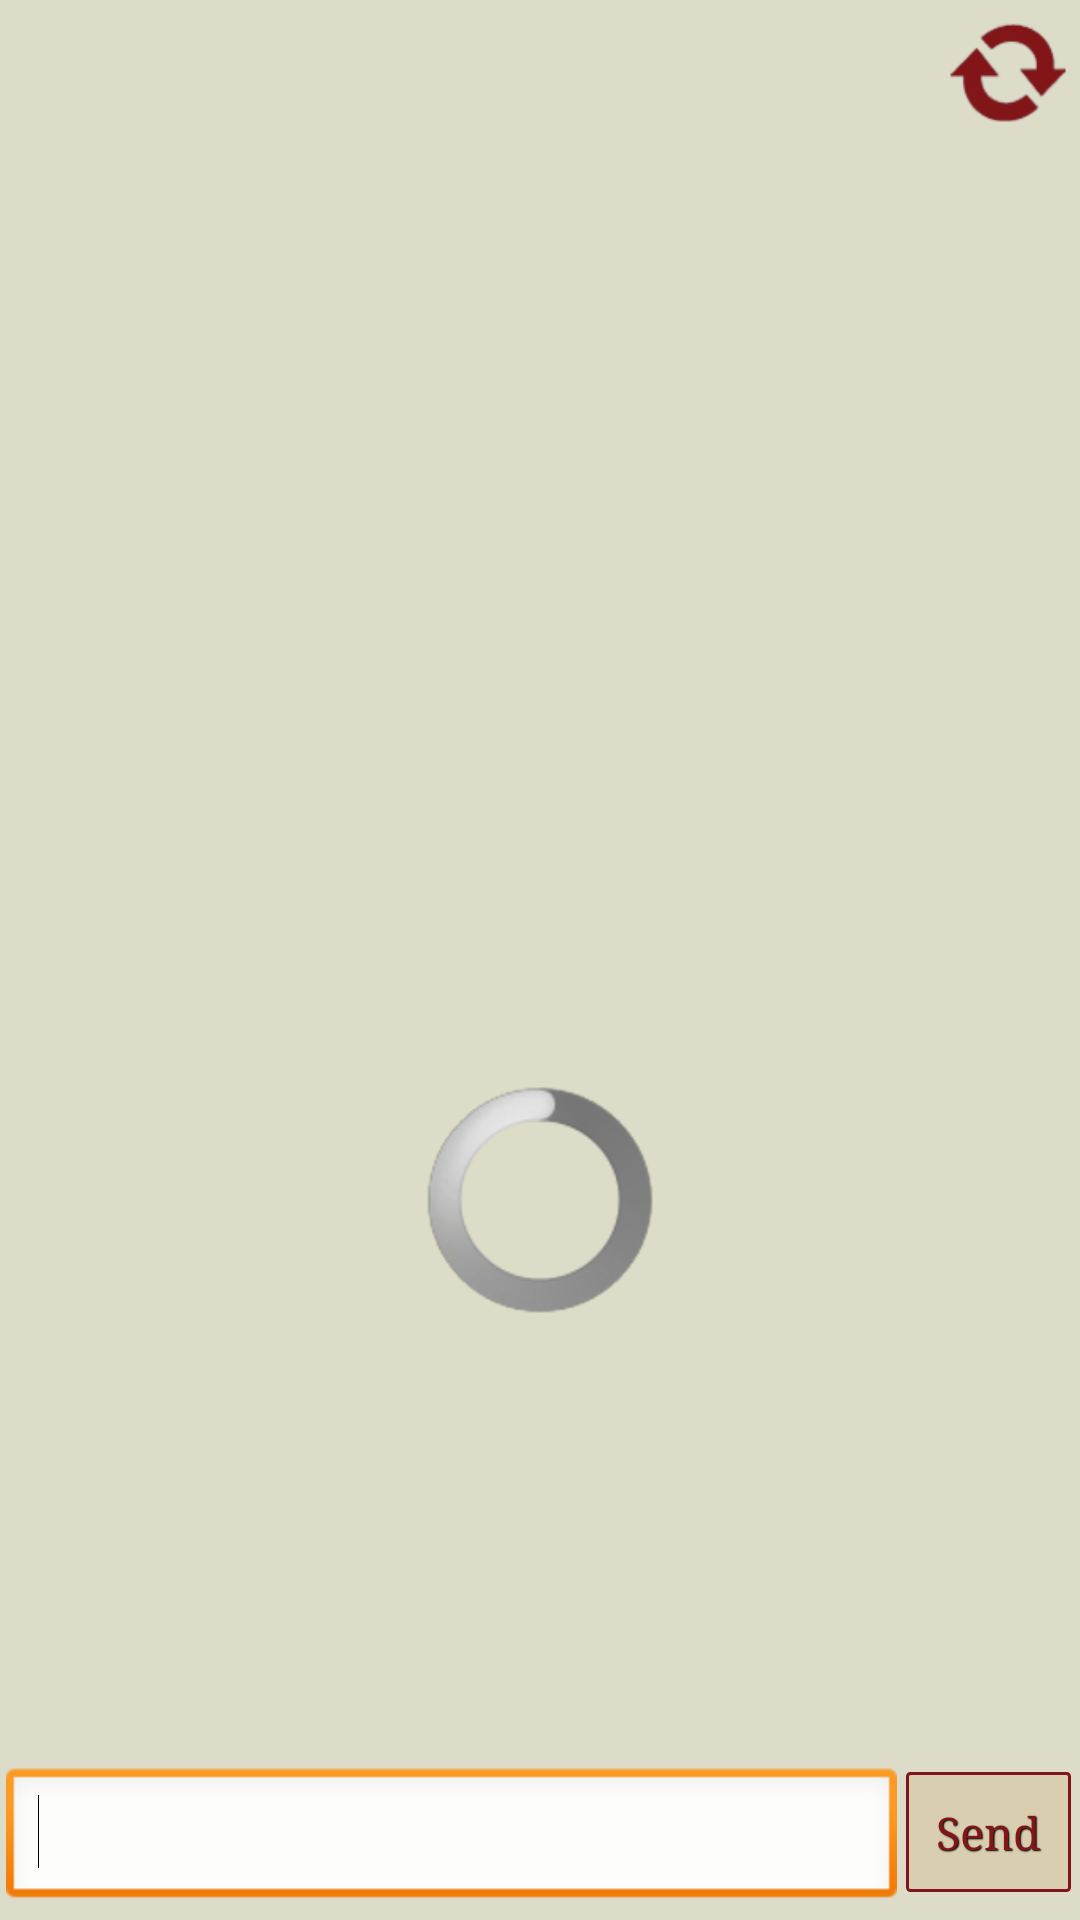

This screen was rendered from an Android layout file. Write that file and the resources it references.
<!-- AndroidManifest.xml: application theme AppTheme -->
<!-- res/layout/order_comments_activity.xml -->
<?xml version="1.0" encoding="utf-8"?>

<RelativeLayout xmlns:android="http://schemas.android.com/apk/res/android"
    android:layout_width="match_parent"
    android:layout_height="match_parent"
    android:background="#DCDCC8"
    android:gravity="center" >

    <RelativeLayout
        android:id="@+id/linearlistviewComments"
        android:layout_width="match_parent"
        android:layout_height="match_parent"
        android:layout_above="@+id/lin"
        android:layout_alignParentLeft="true"
        android:layout_alignParentTop="true" >

        <ListView
            android:id="@+id/listViewComments"
            android:layout_width="match_parent"
            android:layout_height="match_parent" >
        </ListView>
    </RelativeLayout>

    <LinearLayout
        android:id="@+id/lin"
        android:layout_width="match_parent"
        android:layout_height="wrap_content"
        android:layout_alignParentBottom="true"
        android:layout_alignParentLeft="true"
        android:ems="10"
        android:lines="3" >

        <EditText
            android:id="@+id/etSendComment"
            android:layout_width="wrap_content"
            android:layout_height="wrap_content"
            android:layout_marginBottom="3dp"
            android:layout_marginLeft="2dp"
            android:layout_marginTop="1dp"
            android:layout_weight="1" >

            <requestFocus />
        </EditText>

        <Button
            android:id="@+id/btnSendComment"
            style="@style/btnStyleBreakerBay"
            android:layout_width="wrap_content"
            android:layout_height="wrap_content"
            android:layout_marginLeft="3dp"
            android:layout_marginRight="3dp"
            android:text="Send" />

    </LinearLayout>

    <ImageView
        android:id="@+id/imgRetryLoadComment"
        android:layout_width="wrap_content"
        android:layout_height="wrap_content"
        android:layout_alignParentRight="true"
        android:layout_alignParentTop="true"
        android:adjustViewBounds="true"
        android:maxHeight="48dp"
        android:maxWidth="48dp"
        android:src="@drawable/refresh90" />

    <ProgressBar
        android:id="@+id/progressBarLoadComments"
        android:layout_width="wrap_content"
        android:layout_height="wrap_content"
        android:layout_alignParentRight="true"
        android:layout_alignParentTop="true"
        android:visibility="gone" />

    <ProgressBar
        android:id="@+id/ProgressBarLoadAllComments"
        style="?android:attr/progressBarStyleLarge"
        android:layout_width="wrap_content"
        android:layout_height="wrap_content"
        android:layout_above="@+id/lin"
        android:layout_alignWithParentIfMissing="false"
        android:layout_centerHorizontal="true"
        android:layout_centerInParent="false"
        android:layout_centerVertical="true"
        android:layout_marginBottom="150dp" />

</RelativeLayout>
<!-- resources referenced by this layout -->
<resources>
  <!-- drawable refresh90: png bitmap (drawable-hdpi, 7415 bytes) -->
  <style name="btnStyleBreakerBay" parent="@android:style/Widget.Button">
         <item name="android:textSize">15sp</item>
         <item name="android:textStyle">normal</item>
         <item name="android:typeface">serif</item>
         <item name="android:textColor">#811517</item>
         <item name="android:gravity">center</item>
         <item name="android:shadowColor">#000000</item>
         <item name="android:shadowDx">1</item>
         <item name="android:shadowDy">1</item>
         <item name="android:shadowRadius">0.6</item>
         <item name="android:background">@drawable/custom_btn_breaker_bay</item>
         <item name="android:padding">10dip</item>
     </style>
  <style name="AppTheme" parent="AppBaseTheme">
          
      </style>
  <!-- drawable custom_btn_breaker_bay (drawable-hdpi) -->
  <?xml version="1.0" encoding="utf-8"?>
  
  <selector xmlns:android="http://schemas.android.com/apk/res/android">
  
      <item  android:state_enabled="false">
          <shape android:shape="rectangle">
              <corners android:radius="1dip" />
  
              <stroke android:width="1dip" android:color="#BFB8B8" />
  
              <gradient android:angle="-90" android:endColor="#D4D3CF" android:startColor="#D4D3CF" />
          </shape>
      </item>
      
      <item android:state_pressed="true">
          <shape android:shape="rectangle">
              <corners android:radius="1dip" />
  
              <stroke android:width="1dip" android:color="#811517" />
  
              <gradient android:angle="-90" android:endColor="#9b9480" android:startColor="#9b9480" />
          </shape></item>
      <item android:state_focused="true"><shape android:shape="rectangle">
              <corners android:radius="0dip" />
  
              <stroke android:width="1dip" android:color="#3b5357" />
  
              <solid android:color="#31535c" />
          </shape></item>
      <item><shape android:shape="rectangle">
              <corners android:radius="1dip" />
  
              <stroke android:width="1dip" android:color="#811517" />
  
              <gradient android:angle="-90" android:endColor="#d9ceaf" android:startColor="#d9ceaf" />
          </shape></item>
  
  </selector>
  <style name="AppBaseTheme" parent="android:Theme.Light">
          
      </style>
</resources>
